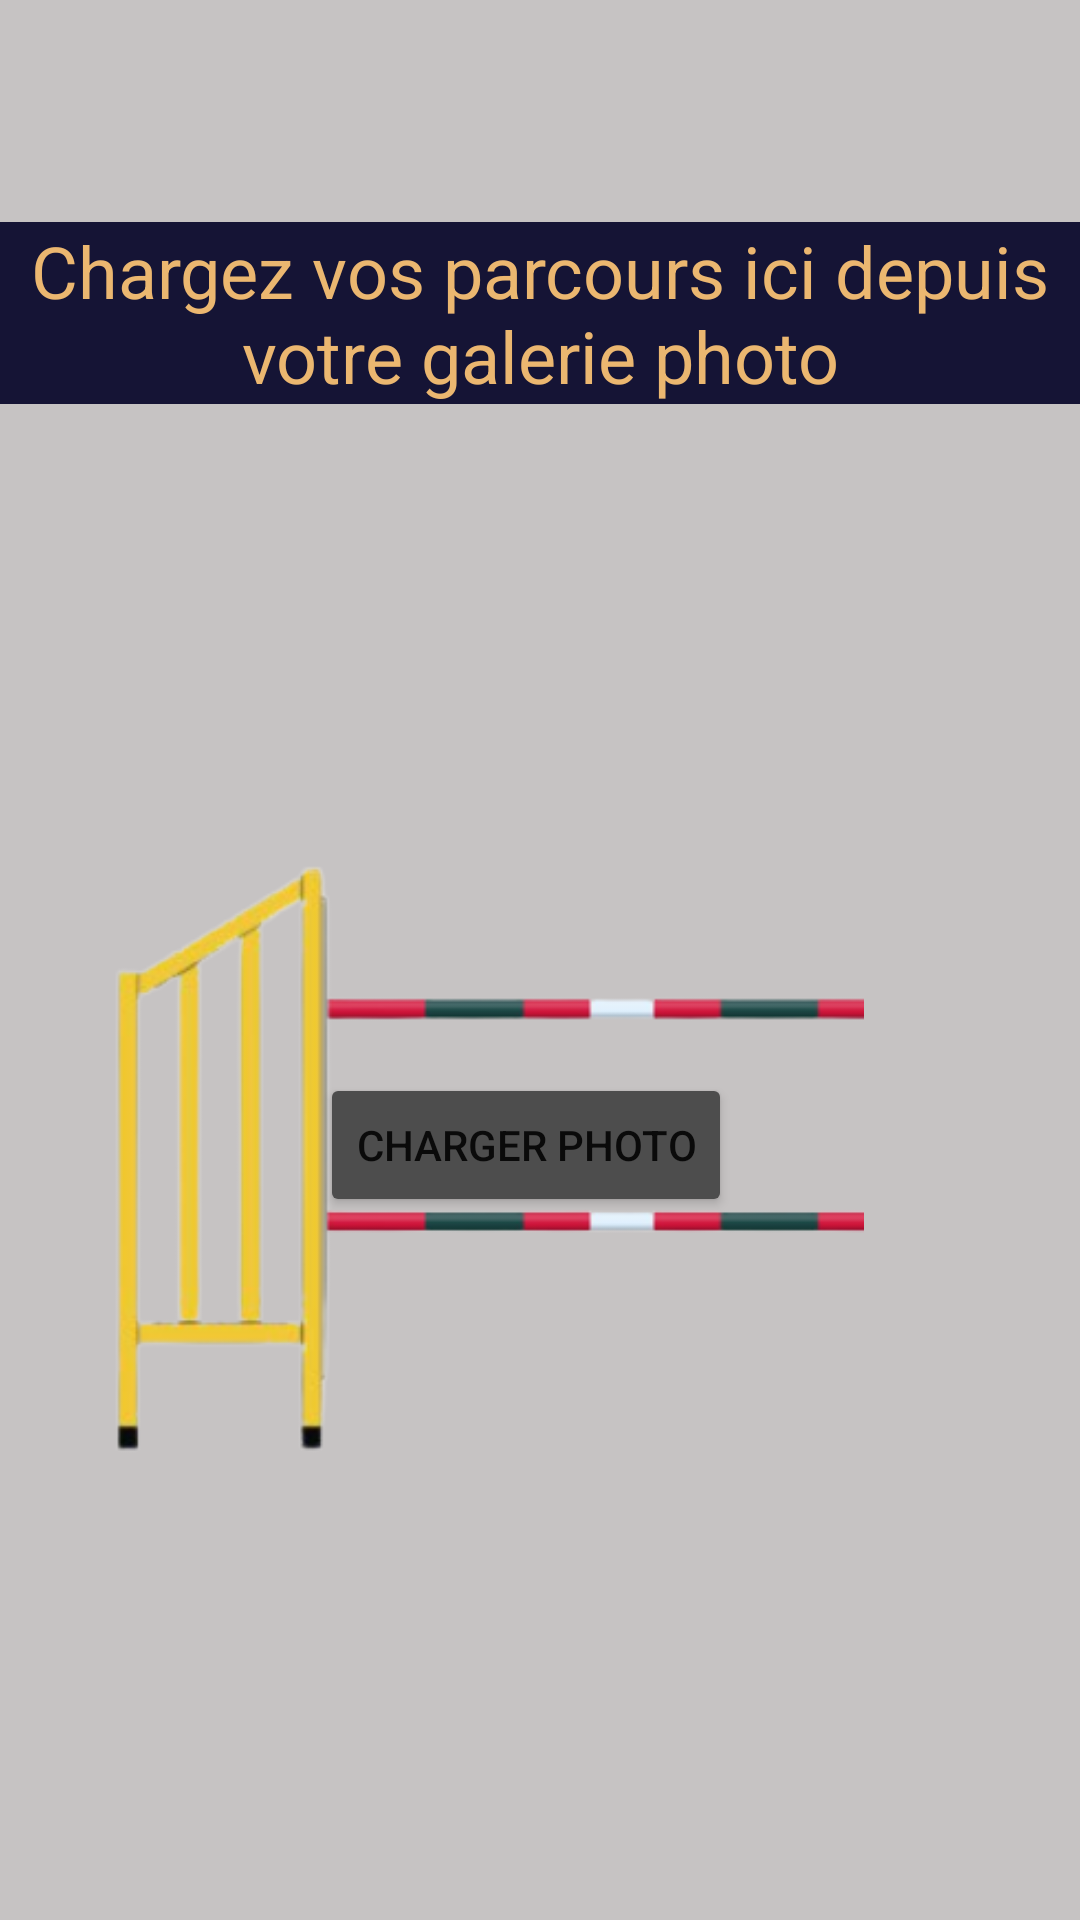

The Android layout XML behind this screen, and the referenced resources:
<!-- AndroidManifest.xml: application theme Theme.CourseDesigner -->
<!-- res/layout/activity_gallerie.xml -->
<?xml version="1.0" encoding="utf-8"?>
<androidx.constraintlayout.widget.ConstraintLayout xmlns:android="http://schemas.android.com/apk/res/android"
    xmlns:app="http://schemas.android.com/apk/res-auto"
    xmlns:tools="http://schemas.android.com/tools"
    android:background="@color/grey"
    android:layout_width="match_parent"
    android:layout_height="match_parent">

    <ImageView
        android:id="@+id/imgGalery"
        android:layout_width="wrap_content"
        android:layout_height="wrap_content"
        app:layout_constraintBottom_toBottomOf="parent"
        app:layout_constraintEnd_toEndOf="parent"
        app:layout_constraintHorizontal_bias="0.479"
        app:layout_constraintStart_toStartOf="parent"
        app:layout_constraintTop_toTopOf="parent"
        app:layout_constraintVertical_bias="0.419"
        app:srcCompat="@mipmap/logo_cd" />

    <Button
        android:id="@+id/btn_charger"
        android:layout_width="wrap_content"
        android:layout_height="wrap_content"
        android:backgroundTint="@color/grey_fonce"
        android:text="Charger photo"
        app:layout_constraintBottom_toBottomOf="parent"
        app:layout_constraintEnd_toEndOf="parent"
        app:layout_constraintHorizontal_bias="0.479"
        app:layout_constraintStart_toStartOf="parent"
        app:layout_constraintTop_toTopOf="parent"
        app:layout_constraintVertical_bias="0.604" />

    <ImageView
        android:id="@+id/imageView9"
        android:layout_width="278dp"
        android:layout_height="347dp"
        android:textAlignment="center"
        app:layout_constraintBottom_toBottomOf="parent"
        app:layout_constraintEnd_toEndOf="parent"
        app:layout_constraintHorizontal_bias="0.12"
        app:layout_constraintStart_toStartOf="parent"
        app:layout_constraintTop_toTopOf="parent"
        app:layout_constraintVertical_bias="0.736"
        app:srcCompat="@drawable/chandelier"
        android:gravity="center_horizontal" />

    <TextView
        android:id="@+id/textView"
        android:layout_width="wrap_content"
        android:layout_height="wrap_content"
        android:background="@color/blue_grey"
        android:gravity="center_horizontal"
        android:text="Chargez vos parcours ici depuis votre galerie photo"
        android:textAlignment="center"
        android:textColor="@color/orange_clair"
        android:textSize="24dp"
        app:layout_constraintBottom_toBottomOf="parent"
        app:layout_constraintEnd_toEndOf="parent"
        app:layout_constraintHorizontal_bias="0.0"
        app:layout_constraintStart_toStartOf="parent"
        app:layout_constraintTop_toTopOf="parent"
        app:layout_constraintVertical_bias="0.128" />

</androidx.constraintlayout.widget.ConstraintLayout>
<!-- resources referenced by this layout -->
<resources>
  <color name="blue_grey">#151435</color>
  <color name="grey">#C6C3C3</color>
  <color name="grey_fonce">#4D4D4D</color>
  <color name="orange_clair">#EBB770</color>
  <!-- drawable chandelier: png bitmap (drawable, 26451 bytes) -->
  <!-- mipmap logo_cd: png bitmap (drawable, 23001 bytes) -->
  <style name="Theme.CourseDesigner" parent="Theme.MaterialComponents.DayNight.NoActionBar">
          
          <item name="colorPrimary">@color/blue_grey</item>
          <item name="colorPrimaryVariant">@color/grey_fonce</item>
          <item name="colorOnPrimary">@color/white</item>
          
          <item name="colorSecondary">@color/teal_200</item>
          <item name="colorSecondaryVariant">@color/teal_700</item>
          <item name="colorOnSecondary">@color/black</item>
          
          <item name="android:statusBarColor" tools:targetApi="l">?attr/colorPrimaryVariant</item>
          
      </style>
  <color name="white">#FFFFFFFF</color>
  <color name="teal_200">#FF03DAC5</color>
  <color name="teal_700">#FF018786</color>
  <color name="black">#FF000000</color>
</resources>
